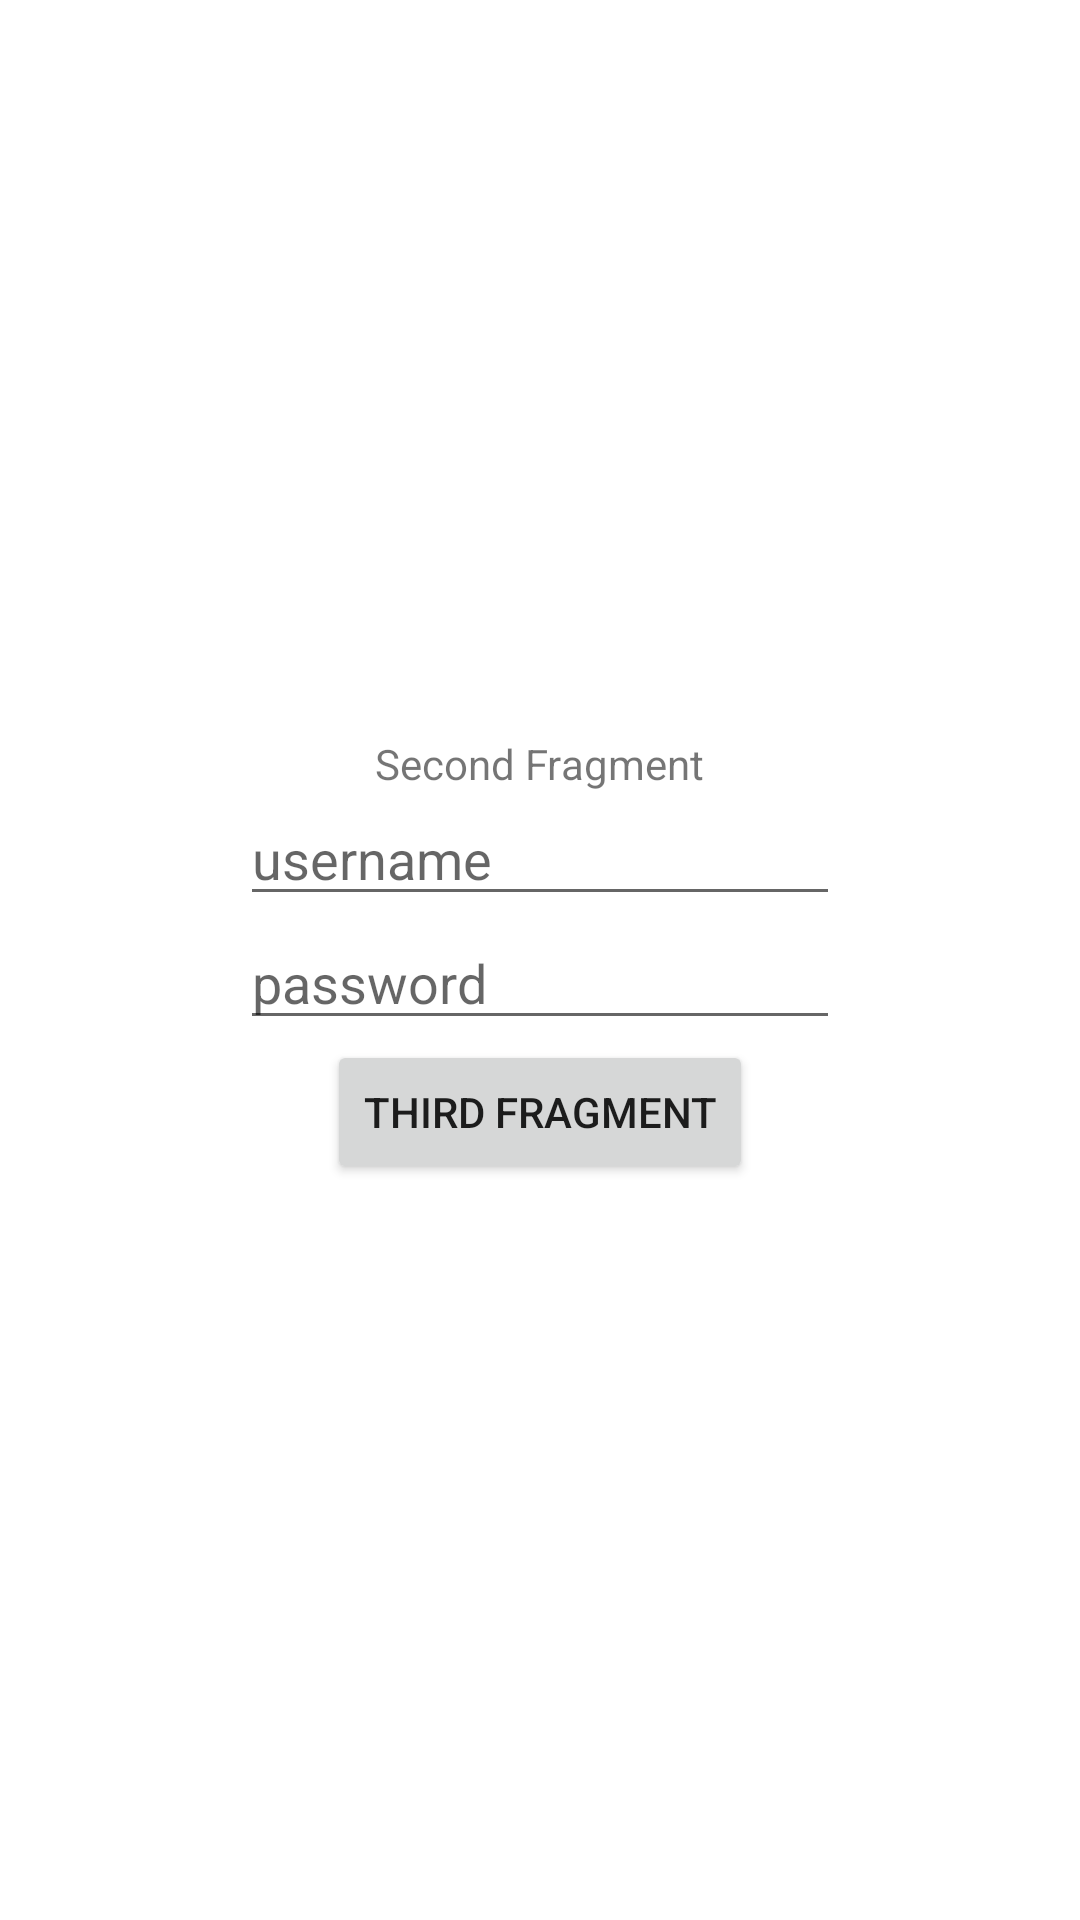

Write the Android layout XML for this screen, with the resource values it uses.
<!-- AndroidManifest.xml: application theme NavigationApp -->
<!-- res/layout/fragment_second.xml -->
<?xml version="1.0" encoding="utf-8"?>
<androidx.appcompat.widget.LinearLayoutCompat
    xmlns:android="http://schemas.android.com/apk/res/android"
    xmlns:app="http://schemas.android.com/apk/res-auto"
    xmlns:tools="http://schemas.android.com/tools"
    android:layout_width="match_parent"
    android:layout_height="match_parent"
    android:orientation="vertical"
    android:gravity="center"
    tools:context=".SecondFragment">

    <TextView
        android:id="@+id/textView2"
        style="@style/Title"
        android:layout_width="wrap_content"
        android:layout_height="wrap_content"
        android:text="@string/second_fragment" />

    <androidx.appcompat.widget.LinearLayoutCompat
        android:id="@+id/ll_arg1"
        android:layout_width="wrap_content"
        android:layout_height="wrap_content"
        android:orientation="horizontal">

        <EditText
            android:id="@+id/edt_username"
            android:layout_width="200dp"
            android:layout_height="wrap_content"
            android:hint="@string/username" />
    </androidx.appcompat.widget.LinearLayoutCompat>

    <androidx.appcompat.widget.LinearLayoutCompat
        android:id="@+id/ll_arg2"
        android:layout_width="wrap_content"
        android:layout_height="wrap_content"
        android:orientation="horizontal">

        <EditText
            android:id="@+id/edt_password"
            android:layout_width="200dp"
            android:layout_height="wrap_content"
            android:hint="@string/password" />
    </androidx.appcompat.widget.LinearLayoutCompat>

    <Button
        android:id="@+id/btn_2_third"
        android:layout_width="wrap_content"
        android:layout_height="wrap_content"
        android:text="@string/third_fragment"/>
</androidx.appcompat.widget.LinearLayoutCompat>
<!-- resources referenced by this layout -->
<resources>
  <string name="password">password</string>
  <string name="second_fragment">Second Fragment</string>
  <string name="third_fragment">Third Fragment</string>
  <string name="username">username</string>
  <style name="NavigationApp" parent="Theme.MaterialComponents.DayNight.NoActionBar">
          
          <item name="colorPrimary">@color/purple_500</item>
          <item name="colorPrimaryVariant">@color/purple_700</item>
          <item name="colorOnPrimary">@color/white</item>
          
          <item name="colorSecondary">@color/teal_200</item>
          <item name="colorSecondaryVariant">@color/teal_700</item>
          <item name="colorOnSecondary">@color/black</item>
          
          <item name="android:statusBarColor" tools:targetApi="l">?attr/colorPrimaryVariant</item>
          
      </style>
  <!-- not gathered from this repository: default colours our renderer supplied (Android Studio template values) -->
  <color name="purple_500">#FF6200EE</color>
  <color name="purple_700">#FF3700B3</color>
  <color name="teal_200">#FF03DAC5</color>
  <color name="teal_700">#FF018786</color>
  <color name="black">#FF000000</color>
  <color name="white">#FFFFFFFF</color>
</resources>
